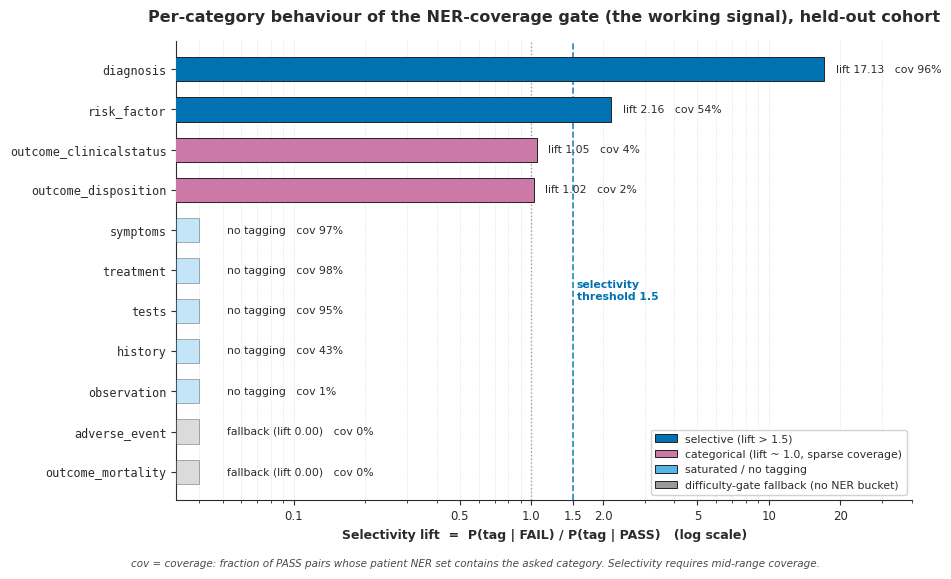

The matplotlib source for this figure:
#!/usr/bin/env python3
"""
make_fig2_standalone.py
Redesigned Figure 5 (per-category operating envelope of the NER-coverage gate).
Fixes reviewer issues: log x-axis handles the 17.13 outlier honestly (no clamp,
no triangle); single marker type (bars, not dots+triangles), so no spurious
shape dimension; colour = regime only; categories grouped by regime; title makes
clear this is the ONE working signal's per-category behaviour, not the five-signal
comparison. Coverage is annotated as text per bar (a true 2nd quantity) rather
than smuggled into marker geometry.
Run: python3 make_fig2_standalone.py --out-prefix fig_2
"""
import argparse
import numpy as np
import matplotlib
matplotlib.use("Agg")
import matplotlib.pyplot as plt
from matplotlib.patches import Patch

PALETTE = {
    "selective": "#0072B2", "marginal": "#E69F00", "categorical": "#CC79A7",
    "saturated": "#56B4E9", "fallback": "#999999", "axis": "#2B2B2B",
    "grid": "#D1D1D1", "neutral": "#4A4A4A",
}
plt.rcParams.update({
    "font.family": "sans-serif",
    "font.sans-serif": ["Arial", "Helvetica", "DejaVu Sans"],
    "axes.edgecolor": PALETTE["axis"], "axes.labelcolor": PALETTE["axis"],
    "axes.titlecolor": PALETTE["axis"], "axes.titleweight": "bold",
    "text.color": PALETTE["axis"], "xtick.color": PALETTE["axis"],
    "ytick.color": PALETTE["axis"],
})
FONT_TITLE = 11.5; FONT_AX = 9; FONT_TICK = 8.5; FONT_ANNOT = 7.8


def _style_axes(ax):
    ax.spines["top"].set_visible(False)
    ax.spines["right"].set_visible(False)
    ax.spines["left"].set_linewidth(0.8)
    ax.spines["bottom"].set_linewidth(0.8)
    ax.set_axisbelow(True)
    ax.tick_params(labelsize=FONT_TICK, width=0.8)


def _save(fig, out_path_no_ext):
    for ext in ("png", "pdf"):
        p = f"{out_path_no_ext}.{ext}"
        fig.savefig(p, dpi=300 if ext == "png" else None,
                    facecolor="white", transparent=False, bbox_inches="tight")
        print(f"  wrote {p}")
    plt.close(fig)


def fig2_envelope(out_prefix):
    # (category, lift, coverage%, regime)  -- lift None = no tagging (undefined)
    # grouped by regime, most-selective at top
    rows = [
        ("diagnosis",                17.13, 95.7, "selective"),
        ("risk_factor",               2.16, 53.7, "selective"),
        ("outcome_clinicalstatus",    1.05,  4.4, "categorical"),
        ("outcome_disposition",       1.02,  1.7, "categorical"),
        ("symptoms",                  None, 96.8, "saturated"),
        ("treatment",                 None, 97.7, "saturated"),
        ("tests",                     None, 94.8, "saturated"),
        ("history",                   None, 42.8, "saturated"),
        ("observation",               None,  1.3, "saturated"),
        ("adverse_event",             0.00,  0.0, "fallback"),
        ("outcome_mortality",         0.00,  0.0, "fallback"),
    ]

    # log axis floor for plotting null/zero lifts
    FLOOR = 0.04
    fig, ax = plt.subplots(figsize=(9.4, 5.4), layout="constrained")

    ys = list(range(len(rows)))[::-1]
    for y, (cat, lift, cov, regime) in zip(ys, rows):
        color = PALETTE[regime]
        if lift is None or lift == 0.0:
            xval = FLOOR  # tiny stub so the row is visible on log scale
            bar_alpha = 0.35
        else:
            xval = lift
            bar_alpha = 1.0
        ax.barh(y, xval, height=0.6, color=color, edgecolor="#222222",
                linewidth=0.7, alpha=bar_alpha, zorder=3)

        # value label
        if lift is None:
            vtxt = "no tagging"
        elif lift == 0.0:
            vtxt = "fallback (lift 0.00)"
        else:
            vtxt = f"lift {lift:.2f}"
        ax.text(xval * 1.12 if xval > FLOOR else FLOOR * 1.3, y,
                f"{vtxt}   cov {cov:.0f}%", va="center", ha="left",
                fontsize=FONT_ANNOT, color=PALETTE["axis"])

    # threshold
    ax.axvline(1.5, color=PALETTE["selective"], linestyle="--",
               linewidth=1.2, alpha=0.85, zorder=2)
    ax.axvline(1.0, color=PALETTE["neutral"], linestyle=":",
               linewidth=1.0, alpha=0.5, zorder=2)

    ax.set_xscale("log")
    ax.set_xlim(FLOOR * 0.8, 40)
    ax.set_xticks([0.1, 0.5, 1.0, 1.5, 2.0, 5.0, 10.0, 20.0])
    ax.set_xticklabels(["0.1", "0.5", "1.0", "1.5", "2.0", "5", "10", "20"])
    ax.set_yticks(ys)
    ax.set_yticklabels([r[0] for r in rows], fontsize=FONT_AX, family="monospace")
    ax.set_ylim(-0.7, len(rows) - 0.3)

    ax.set_xlabel("Selectivity lift  =  P(tag | FAIL) / P(tag | PASS)   (log scale)",
                  fontsize=FONT_AX, fontweight="bold")
    fig.text(0.5, -0.04,
             "cov = coverage: fraction of PASS pairs whose patient NER set contains "
             "the asked category. Selectivity requires mid-range coverage.",
             ha="center", fontsize=FONT_ANNOT - 0.3, style="italic",
             color=PALETTE["neutral"])
    ax.set_title("Per-category behaviour of the NER-coverage gate (the working signal), "
                 "held-out cohort", fontsize=FONT_TITLE, pad=14)

    # threshold annotation
    ax.text(1.55, 4.5, "selectivity\nthreshold 1.5",
            fontsize=FONT_ANNOT, color=PALETTE["selective"],
            fontweight="bold", va="center", ha="left")

    _style_axes(ax)
    ax.grid(True, axis="x", which="both", color=PALETTE["grid"],
            linewidth=0.5, linestyle=":", zorder=0)

    legend_items = [
        ("selective (lift > 1.5)", PALETTE["selective"]),
        ("categorical (lift ~ 1.0, sparse coverage)", PALETTE["categorical"]),
        ("saturated / no tagging", PALETTE["saturated"]),
        ("difficulty-gate fallback (no NER bucket)", PALETTE["fallback"]),
    ]
    handles = [Patch(facecolor=c, edgecolor="#222222", linewidth=0.7, label=l)
               for l, c in legend_items]
    ax.legend(handles=handles, loc="lower right", fontsize=FONT_ANNOT,
              frameon=True, framealpha=0.97, edgecolor=PALETTE["grid"])

    _save(fig, out_prefix)


if __name__ == "__main__":
    ap = argparse.ArgumentParser()
    ap.add_argument("--out-prefix", default="fig_2")
    args = ap.parse_args()
    fig2_envelope(args.out_prefix)
    print("done")
